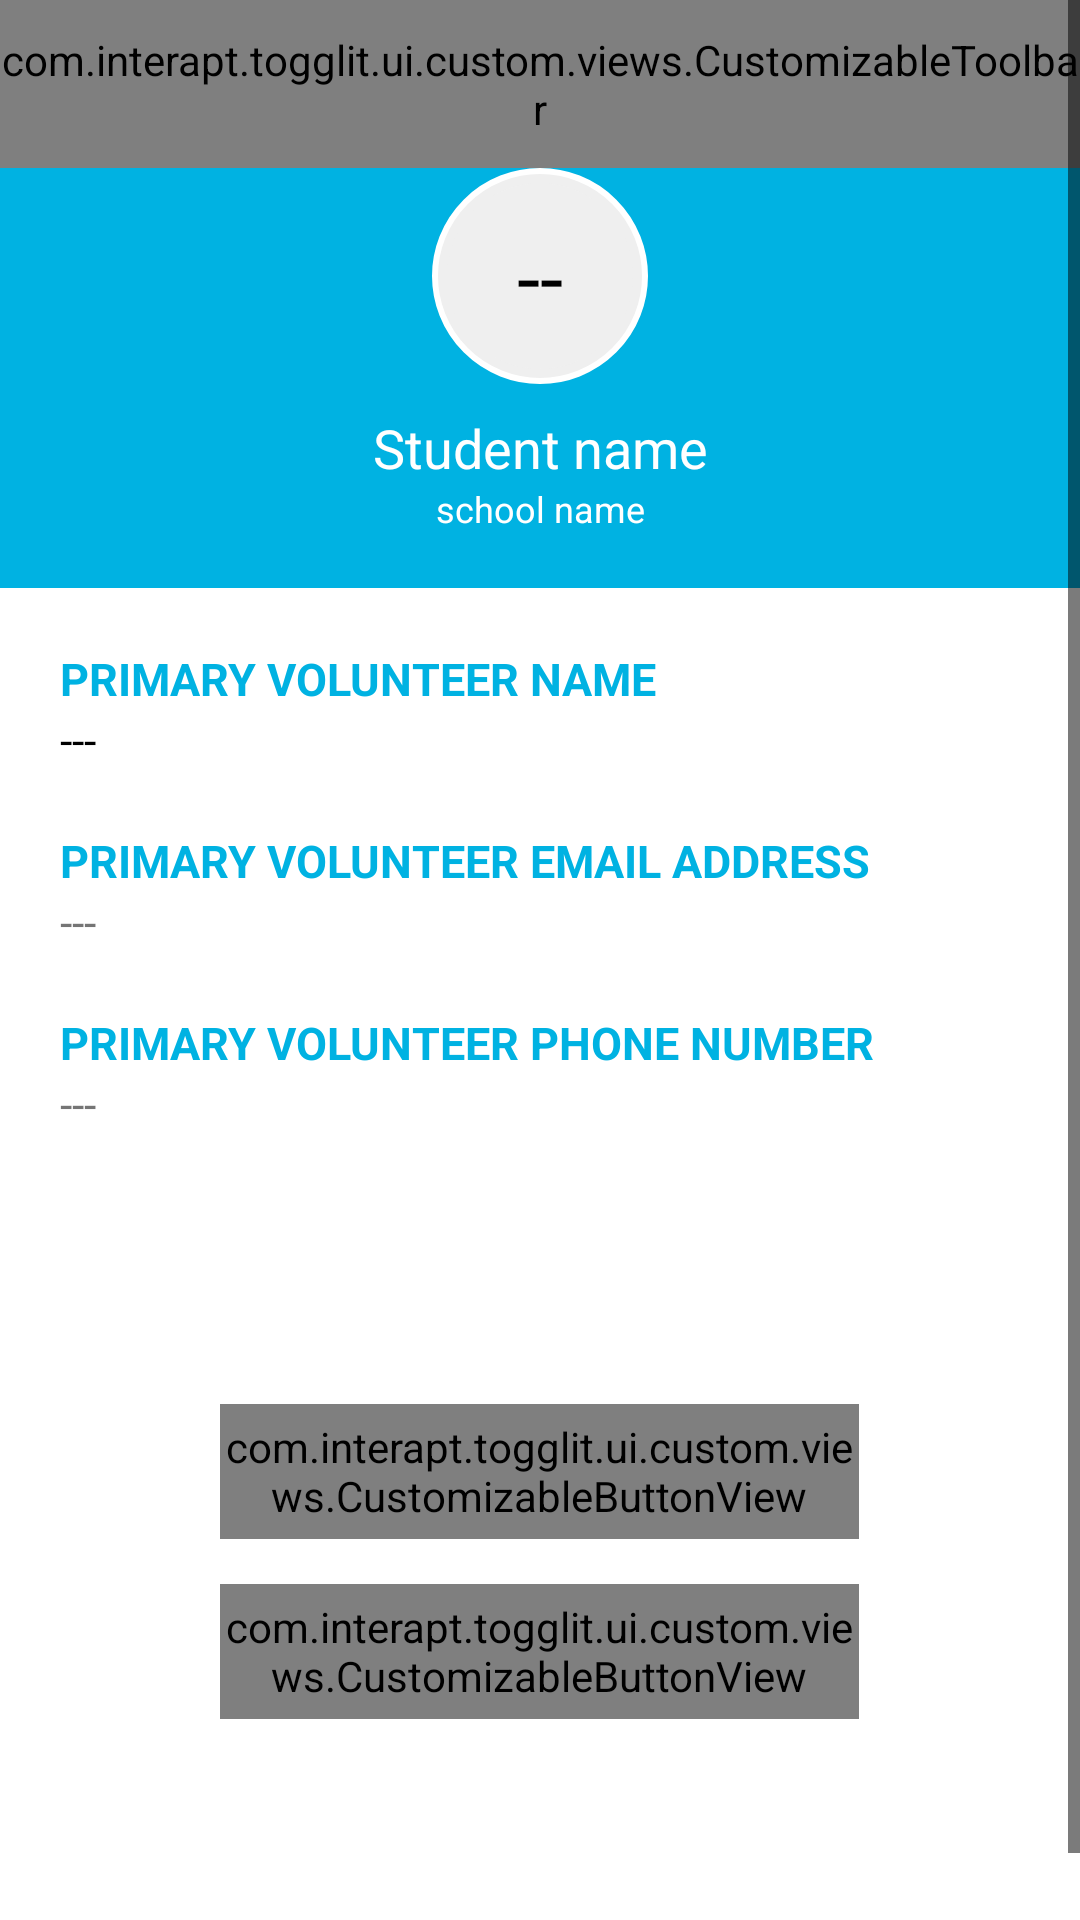

Here is an Android app screen rendered from its layout file. Give the layout XML and the strings, colors and styles it references.
<!-- AndroidManifest.xml: activity theme AppTheme.NoActionBar -->
<!-- res/layout/activity_student_profile.xml -->
<?xml version="1.0" encoding="utf-8"?>
<ScrollView xmlns:android="http://schemas.android.com/apk/res/android"
    android:layout_width="match_parent"
    android:layout_height="wrap_content">

    <LinearLayout xmlns:android="http://schemas.android.com/apk/res/android"
        xmlns:app="http://schemas.android.com/apk/res-auto"
        android:layout_width="match_parent"
        android:layout_height="match_parent"
        android:background="@color/colorAccentWhite"
        android:orientation="vertical">

    <com.interapt.togglit.ui.custom.views.CustomizableToolbar
        android:id="@+id/student_profile_toolbar"
        android:layout_width="match_parent"
        android:layout_height="?attr/actionBarSize"
        app:layout_scrollFlags="scroll|exitUntilCollapsed"
        app:theme="@style/AppTheme.AppBarOverlayGreen">

        <TextView

            android:id="@+id/student_bar_title"
            style="@style/greenToolBarTitle"
            android:layout_width="wrap_content"
            android:layout_height="wrap_content"
            android:layout_gravity="center_horizontal"
            android:ellipsize="end"
            android:text="@string/student_profile"
            android:textSize="19sp" />


    </com.interapt.togglit.ui.custom.views.CustomizableToolbar>


    <RelativeLayout
        android:layout_width="match_parent"
        android:layout_height="140dp"
        android:background="@color/colorPrimary">

        <ImageView
            android:id="@+id/imageView2"
            android:layout_width="72dp"
            android:layout_height="72dp"
            android:layout_centerHorizontal="true"
            android:layout_gravity="center"
            android:background="@drawable/white_outer_border" />


        <ImageView
            android:id="@+id/student_profile_iv"
            android:layout_width="68dp"
            android:layout_height="68dp"
            android:layout_centerHorizontal="true"
            android:layout_gravity="center"
            android:layout_marginTop="2dp"
            android:background="@drawable/profile_circular_border_imageview" />


        <TextView
            android:id="@+id/student_profile_initial"
            android:layout_width="match_parent"
            android:layout_height="match_parent"
            android:layout_alignBottom="@+id/student_profile_iv"
            android:layout_alignLeft="@+id/student_profile_iv"
            android:layout_alignRight="@+id/student_profile_iv"
            android:layout_alignTop="@+id/student_profile_iv"
            android:layout_marginLeft="1dp"
            android:layout_marginRight="1dp"
            android:gravity="center"
            android:text="--"
            android:textColor="#000000"
            android:textSize="28sp" />


        <TextView
            android:id="@+id/student_name"
            android:layout_width="match_parent"
            android:layout_height="wrap_content"
            android:layout_below="@+id/student_profile_initial"
            android:layout_centerHorizontal="true"
            android:layout_gravity="center"
            android:layout_marginTop="11dp"
            android:text="Student name"
            android:textAlignment="center"
            android:textColor="@color/colorAccentWhite"
            android:textSize="18sp" />

        <TextView
            android:id="@+id/student_school_name_profile_top"
            android:layout_width="match_parent"
            android:layout_height="wrap_content"
            android:layout_alignEnd="@+id/student_name"
            android:layout_below="@+id/student_name"
            android:layout_centerHorizontal="true"
            android:gravity="center"
            android:text="school name"
            android:textAppearance="@style/TextAppearance.FontPath.Roboto.Light"
            android:textColor="@color/colorAccentWhite"
            android:textSize="12sp" />

    </RelativeLayout>


        <RelativeLayout
            android:layout_width="match_parent"
            android:layout_height="wrap_content"
            android:layout_marginBottom="60dp"
            android:background="@color/colorAccentWhite">

            <View
                android:id="@+id/student_fakeView"
                android:layout_width="0dp"
                android:layout_height="0dp"
                android:layout_centerInParent="true" />

            <TextView
                android:id="@+id/pri_vol_name"
                android:layout_width="match_parent"
                android:layout_height="wrap_content"
                android:layout_alignParentTop="true"
                android:layout_toEndOf="@+id/emergency_cont"
                android:paddingEnd="40dp"
                android:paddingStart="20dp"
                android:paddingTop="20dp"
                android:text="@string/primary_volunteer_name"
                android:textColor="@color/colorPrimary"
                android:textSize="15sp"
                android:textStyle="bold" />

            <TextView
                android:id="@+id/pri_vol_name_tv"
                android:layout_width="wrap_content"
                android:layout_height="wrap_content"
                android:layout_below="@id/pri_vol_name"
                android:paddingEnd="40dp"
                android:paddingStart="20dp"
                android:text="@string/dashes"
                android:textColor="@color/black_alpha_40"
                android:textSize="15sp" />

            <TextView
                android:id="@+id/pri_vol_phone"
                android:layout_width="match_parent"
                android:layout_height="wrap_content"
                android:layout_below="@+id/pri_vol_name_tv"
                android:paddingEnd="40dp"
                android:paddingStart="20dp"
                android:paddingTop="20dp"
                android:text="@string/primary_volunteer_email_address"
                android:textColor="@color/colorPrimary"
                android:textSize="15sp"
                android:textStyle="bold" />

            <TextView
                android:id="@+id/pri_vol_phone_tv"
                android:layout_width="wrap_content"
                android:layout_height="wrap_content"
                android:layout_below="@id/pri_vol_phone"
                android:autoLink="email"
                android:paddingEnd="40dp"
                android:paddingStart="20dp"
                android:text="@string/dashes"
                android:textColorLink="@color/black_alpha_40"
                android:textSize="15sp" />

            <TextView
                android:id="@+id/emergency_cont"
                android:layout_width="match_parent"
                android:layout_height="wrap_content"
                android:layout_below="@+id/pri_vol_phone_tv"
                android:paddingEnd="40dp"
                android:paddingStart="20dp"
                android:paddingTop="20dp"
                android:text="@string/emergency_contact_name"
                android:textColor="@color/colorPrimary"
                android:visibility="gone" />

            <TextView
                android:id="@+id/emergency_cont_tv"
                android:layout_width="wrap_content"
                android:layout_height="wrap_content"
                android:layout_below="@id/emergency_cont"
                android:paddingEnd="40dp"
                android:paddingStart="20dp"
                android:text="@string/dashes"
                android:textColor="@color/black_alpha_40"
                android:visibility="gone" />

            <TextView
                android:id="@+id/emergency_cont_phone"
                android:layout_width="match_parent"
                android:layout_height="wrap_content"
                android:layout_below="@+id/emergency_cont_tv"
                android:paddingEnd="40dp"
                android:paddingStart="20dp"
                android:paddingTop="20dp"
                android:text="@string/emergency_contact_phone_number"
                android:textColor="@color/colorPrimary"
                android:textSize="15sp"
                android:textStyle="bold" />

            <TextView
                android:id="@+id/volun_cont_phone_tv"
                android:layout_width="wrap_content"
                android:layout_height="wrap_content"
                android:layout_below="@id/emergency_cont_phone"
                android:autoLink="phone"
                android:paddingEnd="40dp"
                android:paddingStart="20dp"
                android:text="@string/dashes"
                android:textColorLink="@color/black_alpha_40"
                android:textSize="15sp" />

            <com.interapt.togglit.ui.custom.views.CustomizableButtonView
                android:id="@+id/button_view_prog"
                android:layout_width="213dp"
                android:layout_height="45dp"
                android:layout_below="@+id/volun_cont_phone_tv"
                android:layout_centerHorizontal="true"
                android:layout_gravity="center_horizontal"
                android:layout_marginTop="90dp"
                android:stateListAnimator="@null"
                android:textAppearance="@style/TextAppearance.FontPath.Roboto.Regular"
                android:textSize="15sp"
                android:theme="@style/accountButton" />

            <com.interapt.togglit.ui.custom.views.CustomizableButtonView

                android:id="@+id/button_update_prog"
                android:layout_width="213dp"
                android:layout_height="45dp"
                android:layout_below="@+id/button_view_prog"
                android:layout_centerHorizontal="true"
                android:layout_gravity="center_horizontal"
                android:stateListAnimator="@null"
                android:layout_marginTop="15dp"
                android:layout_marginBottom="30dp"
                android:textAppearance="@style/TextAppearance.FontPath.Roboto.Regular"
                android:textSize="15sp"
                android:theme="@style/accountButton" />

        </RelativeLayout>
    </LinearLayout>
</ScrollView>
<!-- resources referenced by this layout -->
<resources>
  <color name="black_alpha_40">#000000</color>
  <color name="colorAccentWhite">#FFFFFF</color>
  <color name="colorPrimary">#00b2e2</color>
  <string name="dashes">---</string>
  <string name="emergency_contact_name">EMERGENCY CONTACT</string>
  <string name="emergency_contact_phone_number">PRIMARY VOLUNTEER PHONE NUMBER</string>
  <string name="primary_volunteer_email_address">PRIMARY VOLUNTEER EMAIL ADDRESS</string>
  <string name="primary_volunteer_name">PRIMARY VOLUNTEER NAME</string>
  <string name="student_profile">Student Profile</string>
  <style name="TextAppearance.FontPath.Roboto.Light" parent="android:TextAppearance">
          <item name="fontPath">fonts/Roboto-Light.ttf</item>
      </style>
  <style name="TextAppearance.FontPath.Roboto.Regular" parent="android:TextAppearance">
          <item name="fontPath">fonts/Roboto-Regular.ttf</item>
      </style>
  <style name="accountButton" parent="AppTheme">
          <item name="colorButtonNormal">@drawable/button_color_state</item>
          <item name="android:buttonStyle">@style/AppButtonStyleDarkGreen</item>
      </style>
  <style name="greenToolBarTitle">
          <item name="android:textAppearance">@style/TextAppearance.FontPath.Roboto.Regular</item>
          <item name="android:textColor">@color/blue_tool_bar_title_color</item>
          <item name="android:textSize">18sp</item>
      </style>
  <style name="AppTheme.NoActionBar">
          <item name="windowActionBar">false</item>
          <item name="windowNoTitle">true</item>
          <item name="windowActionBarOverlay">true</item>
          <item name="colorControlNormal">@color/color_control_normal_white</item>
          <item name="colorControlActivated">@color/color_control_normal_white</item>
      </style>
  <color name="colorLightGrey">#efefef</color>
  <color name="colorPrimaryBlue">#00b2e2</color>
  <color name="colorPrimaryDark">#000000</color>
  <color name="azureBlue">#00b2e2</color>
  <color name="blue_tool_bar_title_color">#FFFFFF</color>
  <color name="color_control_normal_white">#FFFFFF</color>
  <!-- drawable button_color_state (drawable) -->
  <?xml version="1.0" encoding="utf-8"?>
  <selector xmlns:android="http://schemas.android.com/apk/res/android">
      
      <item android:state_enabled="false"
          android:color="#dfdfdf"/>
  
      
      <item android:color="@color/colorPrimaryDark"/>
  </selector>
  <style name="AppButtonStyleDarkGreen" parent="Widget.AppCompat.Button">
          <item name="android:textColor">@drawable/button_text_state</item>
          <item name="android:background">@drawable/button_bg_rounded_corners_dark_green</item>
  
      </style>
  <style name="DrawerArrowStyle" parent="Widget.AppCompat.DrawerArrowToggle">
          <item name="spinBars">true</item>
          <item name="color">@color/colorPrimary</item>
      </style>
  <color name="tv_color_black">#000000</color>
  <style name="MyMenuTextAppearance" parent="android:TextAppearance.Holo.Widget.ActionBar.Menu">
          <item name="android:textAllCaps">false</item>
          <item name="android:textSize">15sp</item>
  
      </style>
  <style name="AppCompatAlertDialogStyle" parent="Theme.AppCompat.Light.Dialog.Alert">
          <item name="colorAccent">#5fa3d0</item>
          <item name="android:textColorPrimary">@android:color/black</item>
          <item name="android:background">@color/colorPrimary</item>
      </style>
  <!-- drawable button_text_state (drawable) -->
  <?xml version="1.0" encoding="utf-8"?>
  <selector xmlns:android="http://schemas.android.com/apk/res/android">
      
      <item android:state_enabled="false"
          android:color="@color/colorAccentWhite"/>
  
      
      <item android:color="@color/colorAccentWhite"/>
  </selector>
  <color name="colorDarkBlueButton">#00b2e2</color>
</resources>
